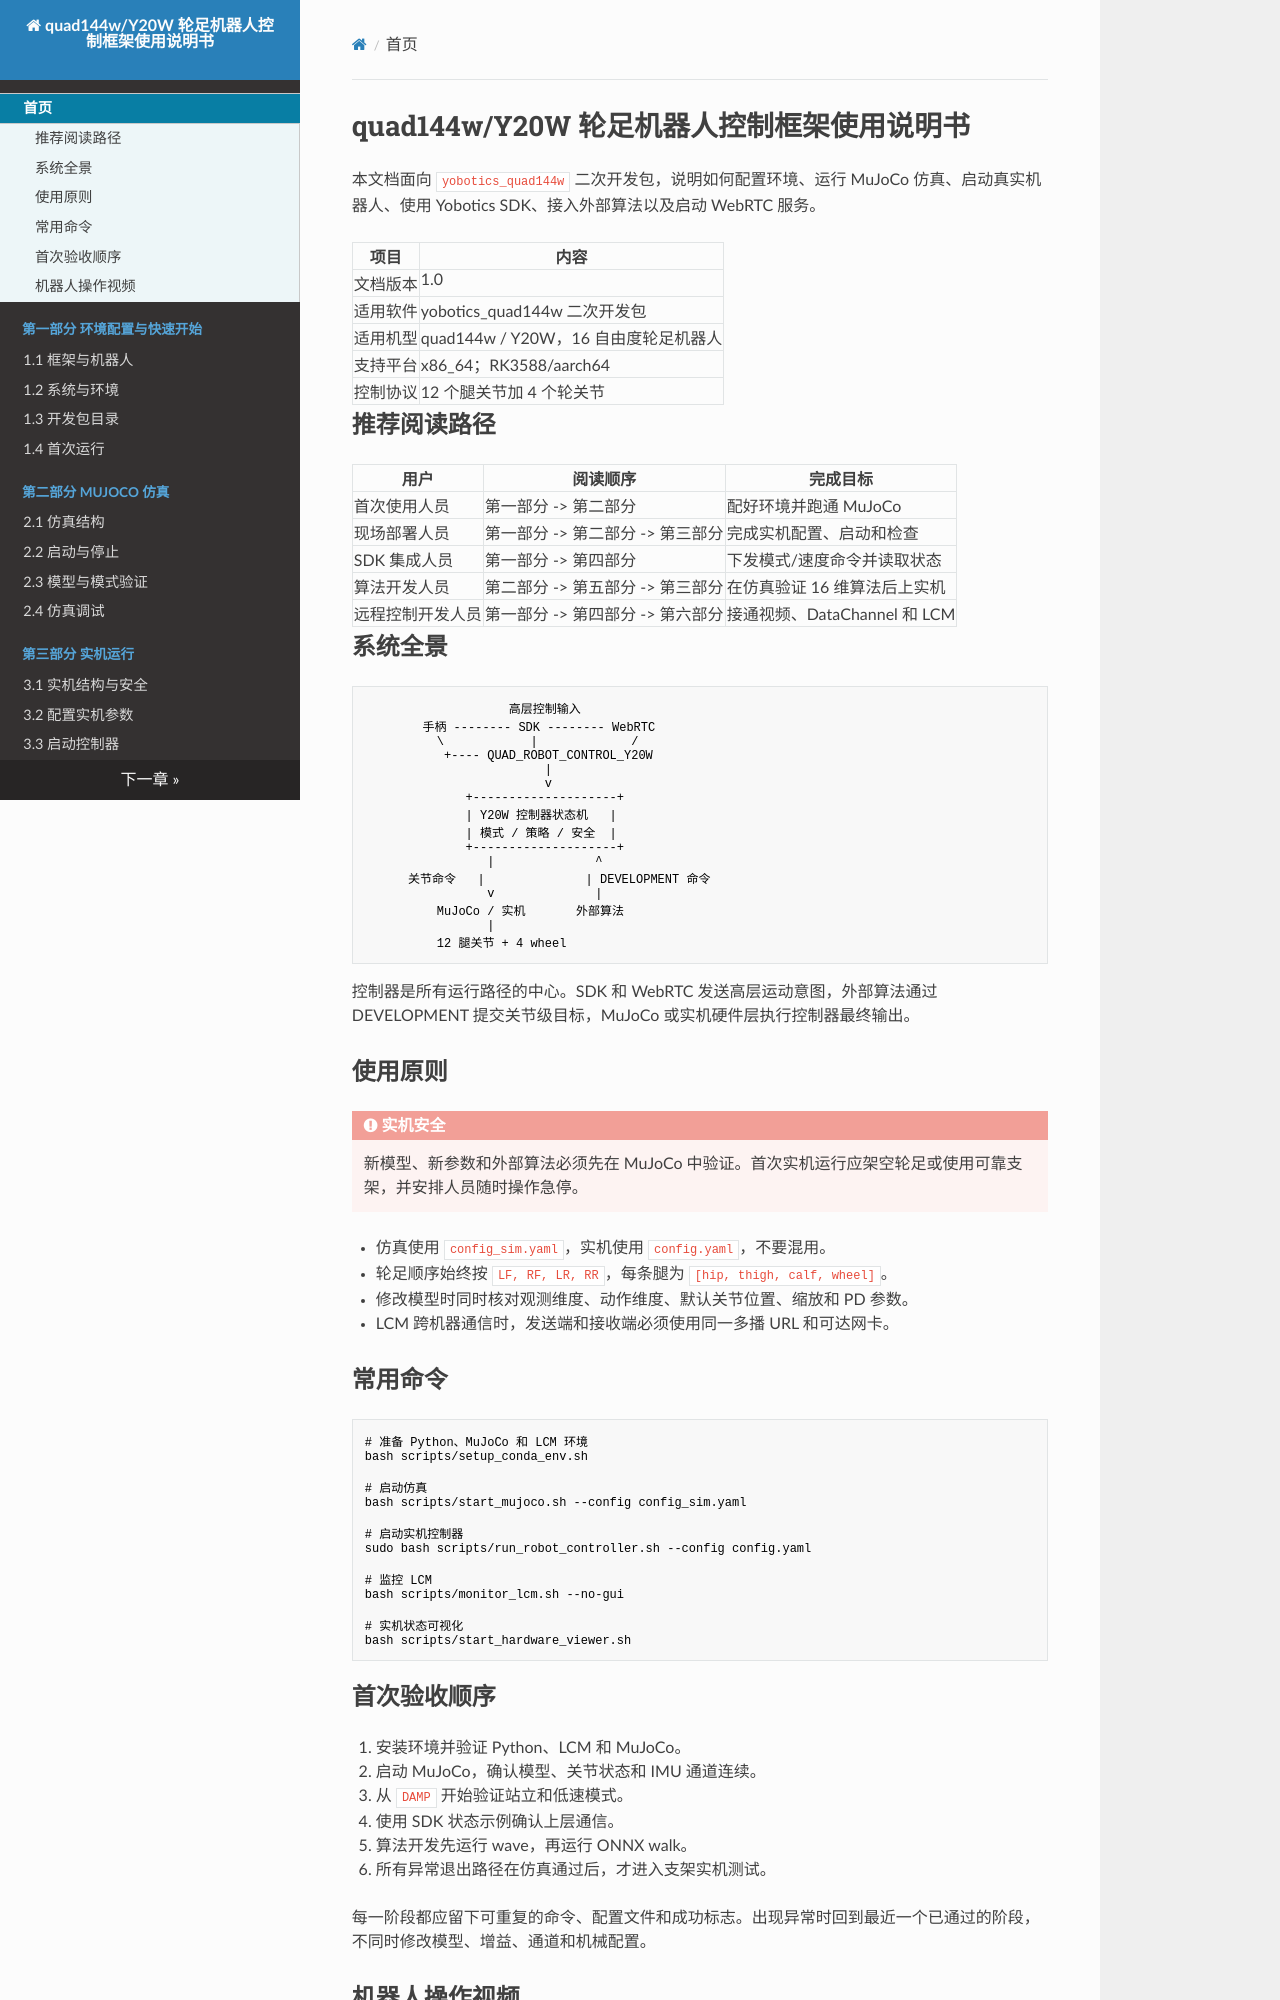

repository: YoboticsHub/yobotics_quad144w · page: zh/index.html · generator: mkdocs

# quad144w/Y20W 轮足机器人控制框架使用说明书

本文档面向 `yobotics_quad144w` 二次开发包，说明如何配置环境、运行 MuJoCo 仿真、启动真实机器人、使用 Yobotics SDK、接入外部算法以及启动 WebRTC 服务。

| 项目 | 内容 |
| --- | --- |
| 文档版本 | 1.0 |
| 适用软件 | yobotics_quad144w 二次开发包 |
| 适用机型 | quad144w / Y20W，16 自由度轮足机器人 |
| 支持平台 | x86_64；RK3588/aarch64 |
| 控制协议 | 12 个腿关节加 4 个轮关节 |

## 推荐阅读路径

| 用户 | 阅读顺序 | 完成目标 |
| --- | --- | --- |
| 首次使用人员 | 第一部分 -> 第二部分 | 配好环境并跑通 MuJoCo |
| 现场部署人员 | 第一部分 -> 第二部分 -> 第三部分 | 完成实机配置、启动和检查 |
| SDK 集成人员 | 第一部分 -> 第四部分 | 下发模式/速度命令并读取状态 |
| 算法开发人员 | 第二部分 -> 第五部分 -> 第三部分 | 在仿真验证 16 维算法后上实机 |
| 远程控制开发人员 | 第一部分 -> 第四部分 -> 第六部分 | 接通视频、DataChannel 和 LCM |

## 系统全景

```text
                    高层控制输入
        手柄 -------- SDK -------- WebRTC
          \            |             /
           +---- QUAD_ROBOT_CONTROL_Y20W
                         |
                         v
              +--------------------+
              | Y20W 控制器状态机   |
              | 模式 / 策略 / 安全  |
              +--------------------+
                 |              ^
      关节命令   |              | DEVELOPMENT 命令
                 v              |
          MuJoCo / 实机       外部算法
                 |
          12 腿关节 + 4 wheel
```

控制器是所有运行路径的中心。SDK 和 WebRTC 发送高层运动意图，外部算法通过 DEVELOPMENT 提交关节级目标，MuJoCo 或实机硬件层执行控制器最终输出。

## 使用原则

!!! danger "实机安全"
    新模型、新参数和外部算法必须先在 MuJoCo 中验证。首次实机运行应架空轮足或使用可靠支架，并安排人员随时操作急停。

- 仿真使用 `config_sim.yaml`，实机使用 `config.yaml`，不要混用。
- 轮足顺序始终按 `LF, RF, LR, RR`，每条腿为 `[hip, thigh, calf, wheel]`。
- 修改模型时同时核对观测维度、动作维度、默认关节位置、缩放和 PD 参数。
- LCM 跨机器通信时，发送端和接收端必须使用同一多播 URL 和可达网卡。
